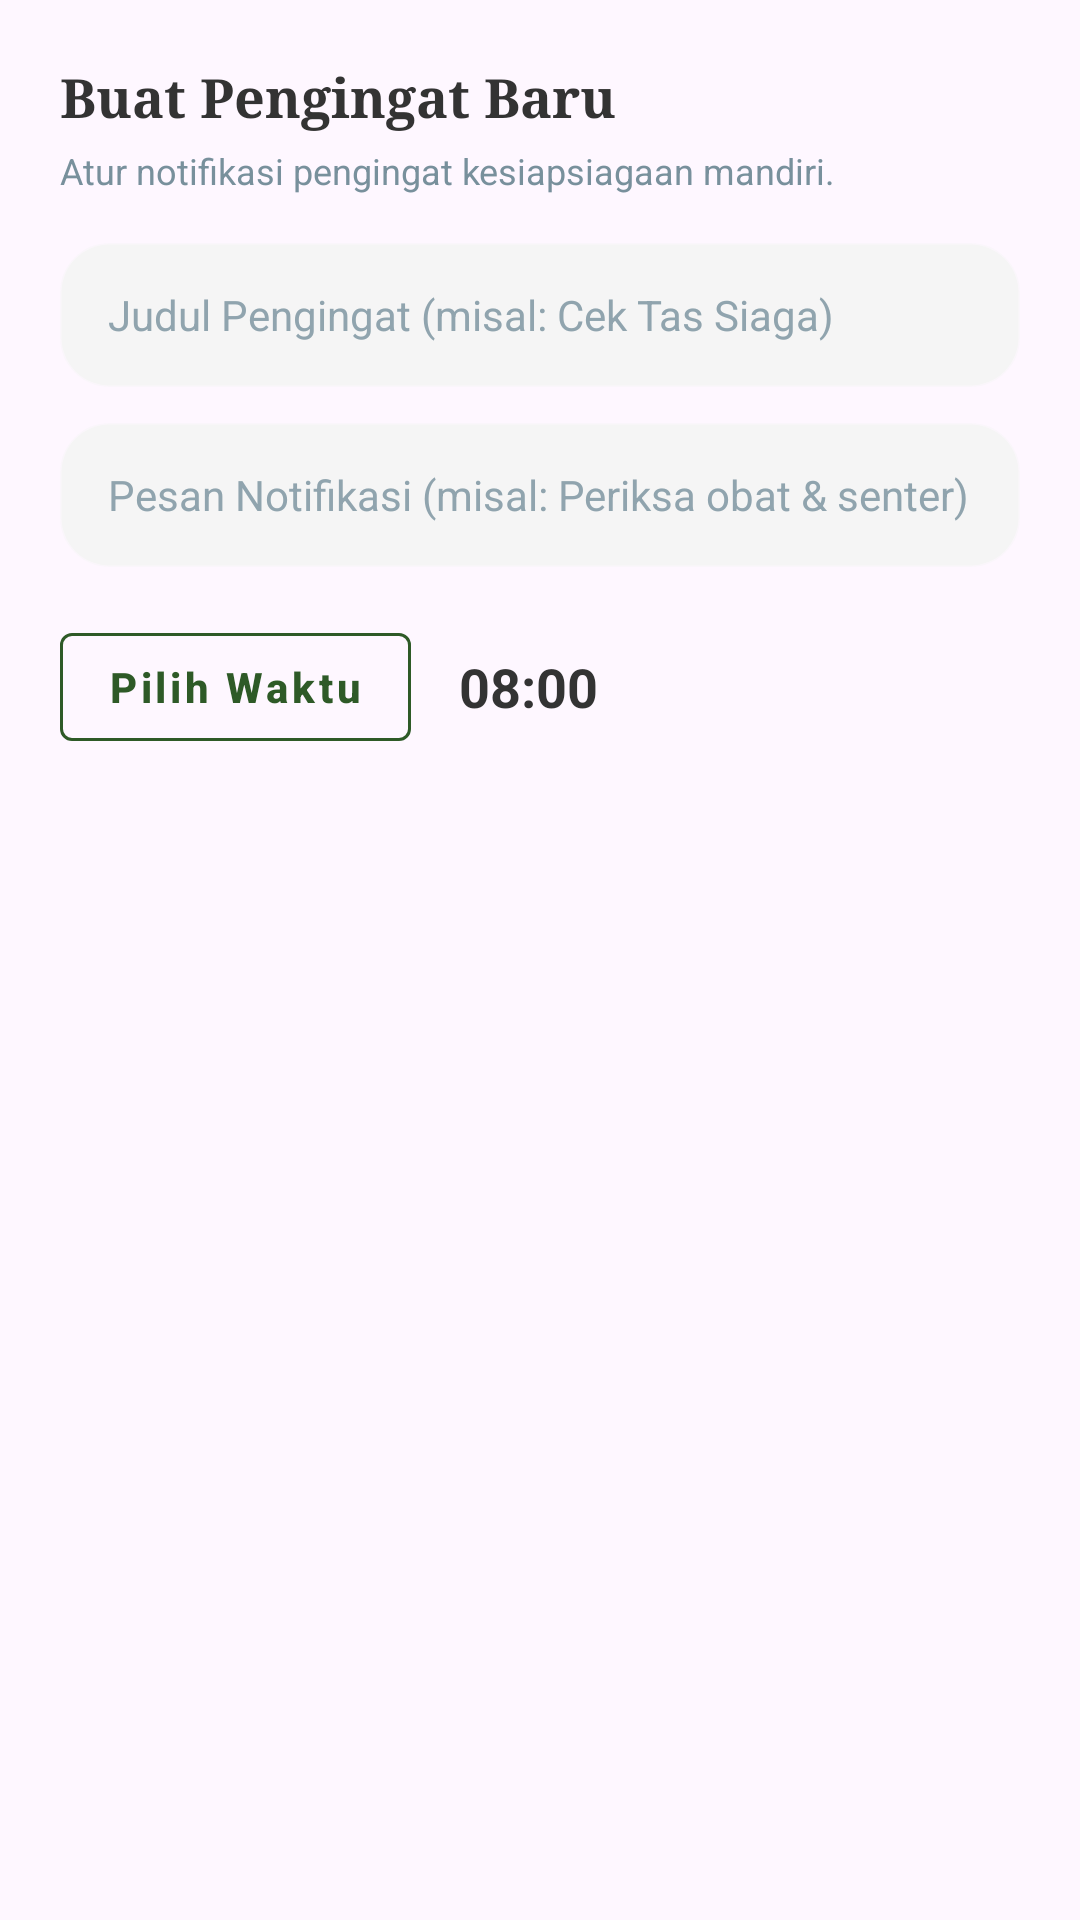

Here is an Android app screen rendered from its layout file. Give the layout XML and the strings, colors and styles it references.
<!-- AndroidManifest.xml: application theme Theme.Dipaflower -->
<!-- res/layout/dialog_add_reminder.xml -->
<?xml version="1.0" encoding="utf-8"?>
<LinearLayout xmlns:android="http://schemas.android.com/apk/res/android"
    xmlns:app="http://schemas.android.com/apk/res-auto"
    android:layout_width="match_parent"
    android:layout_height="wrap_content"
    android:orientation="vertical"
    android:padding="20dp">

    <TextView
        android:layout_width="wrap_content"
        android:layout_height="wrap_content"
        android:fontFamily="serif"
        android:text="Buat Pengingat Baru"
        android:textColor="#333333"
        android:textSize="18sp"
        android:textStyle="bold" />

    <TextView
        android:layout_width="wrap_content"
        android:layout_height="wrap_content"
        android:layout_marginTop="4dp"
        android:text="Atur notifikasi pengingat kesiapsiagaan mandiri."
        android:textColor="#78909C"
        android:textSize="12sp" />

    <EditText
        android:id="@+id/etReminderTitle"
        android:layout_width="match_parent"
        android:layout_height="48dp"
        android:layout_marginTop="16dp"
        android:background="@drawable/search_bg"
        android:backgroundTint="#F5F5F5"
        android:hint="Judul Pengingat (misal: Cek Tas Siaga)"
        android:inputType="textPersonName"
        android:paddingHorizontal="16dp"
        android:textColor="#333333"
        android:textColorHint="#90A4AE"
        android:textSize="14sp" />

    <EditText
        android:id="@+id/etReminderMessage"
        android:layout_width="match_parent"
        android:layout_height="48dp"
        android:layout_marginTop="12dp"
        android:background="@drawable/search_bg"
        android:backgroundTint="#F5F5F5"
        android:hint="Pesan Notifikasi (misal: Periksa obat &amp; senter)"
        android:inputType="text"
        android:paddingHorizontal="16dp"
        android:textColor="#333333"
        android:textColorHint="#90A4AE"
        android:textSize="14sp" />

    <LinearLayout
        android:layout_width="match_parent"
        android:layout_height="wrap_content"
        android:layout_marginTop="16dp"
        android:gravity="center_vertical"
        android:orientation="horizontal">

        <com.google.android.material.button.MaterialButton
            android:id="@+id/btnSelectTime"
            style="@style/Widget.MaterialComponents.Button.OutlinedButton"
            android:layout_width="wrap_content"
            android:layout_height="wrap_content"
            android:text="Pilih Waktu"
            android:textAllCaps="false"
            android:textColor="#2E5A27"
            android:textStyle="bold"
            app:strokeColor="#2E5A27" />

        <TextView
            android:id="@+id/tvSelectedTime"
            android:layout_width="wrap_content"
            android:layout_height="wrap_content"
            android:layout_marginStart="16dp"
            android:text="08:00"
            android:textColor="#333333"
            android:textSize="18sp"
            android:textStyle="bold" />
    </LinearLayout>

</LinearLayout>
<!-- resources referenced by this layout -->
<resources>
  <!-- drawable search_bg (drawable) -->
  <?xml version="1.0" encoding="utf-8"?>
  <shape xmlns:android="http://schemas.android.com/apk/res/android">
      <solid android:color="#446E3D" /> <corners android:radius="16dp" />
      <stroke
          android:width="1dp"
          android:color="#66FFFFFF" /> </shape>
  <style name="Theme.Dipaflower" parent="Base.Theme.Dipaflower" />
  <style name="Base.Theme.Dipaflower" parent="Theme.Material3.DayNight.NoActionBar">
          
          
      </style>
</resources>
